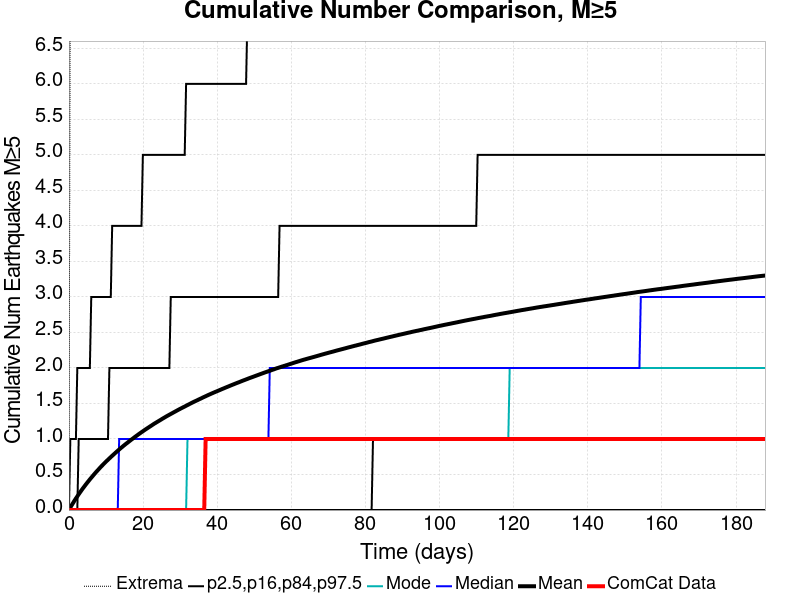

The table this chart was drawn from, first rows:
Time (days), ComCat Data, Simulation Mean, Simulation Median, Simulation Mode, Simulation Minimum, Simulation Maximum, 2.5 %-ile, 16 %-ile, 84 %-ile, 97.5 %-ile
0.0, 0.0, 0.0, 0.0, 0.0, 0.0, 0.0, 0.0, 0.0, 0.0, 0.0
0.3764, 0.0, 0.03576, 0.0, 0.0, 0.0, 8.0, 0.0, 0.0, 0.0, 1.0
0.7527, 0.0, 0.06937, 0.0, 0.0, 0.0, 11.0, 0.0, 0.0, 0.0, 1.0
1.129, 0.0, 0.1006, 0.0, 0.0, 0.0, 11.0, 0.0, 0.0, 0.0, 1.0
1.505, 0.0, 0.1336, 0.0, 0.0, 0.0, 11.0, 0.0, 0.0, 0.0, 1.0
1.882, 0.0, 0.1636, 0.0, 0.0, 0.0, 12.0, 0.0, 0.0, 0.0, 1.0
2.258, 0.0, 0.1923, 0.0, 0.0, 0.0, 13.0, 0.0, 0.0, 0.0, 2.0
2.634, 0.0, 0.222, 0.0, 0.0, 0.0, 13.0, 0.0, 0.0, 1.0, 2.0
3.011, 0.0, 0.2502, 0.0, 0.0, 0.0, 14.0, 0.0, 0.0, 1.0, 2.0
3.387, 0.0, 0.2779, 0.0, 0.0, 0.0, 15.0, 0.0, 0.0, 1.0, 2.0
3.764, 0.0, 0.3054, 0.0, 0.0, 0.0, 16.0, 0.0, 0.0, 1.0, 2.0
4.14, 0.0, 0.3308, 0.0, 0.0, 0.0, 18.0, 0.0, 0.0, 1.0, 2.0
4.516, 0.0, 0.3572, 0.0, 0.0, 0.0, 20.0, 0.0, 0.0, 1.0, 2.0
4.893, 0.0, 0.3824, 0.0, 0.0, 0.0, 21.0, 0.0, 0.0, 1.0, 2.0
5.269, 0.0, 0.407, 0.0, 0.0, 0.0, 23.0, 0.0, 0.0, 1.0, 2.0
5.645, 0.0, 0.4316, 0.0, 0.0, 0.0, 23.0, 0.0, 0.0, 1.0, 2.0
6.022, 0.0, 0.4551, 0.0, 0.0, 0.0, 23.0, 0.0, 0.0, 1.0, 3.0
6.398, 0.0, 0.4782, 0.0, 0.0, 0.0, 23.0, 0.0, 0.0, 1.0, 3.0
6.774, 0.0, 0.5015, 0.0, 0.0, 0.0, 25.0, 0.0, 0.0, 1.0, 3.0
7.151, 0.0, 0.5245, 0.0, 0.0, 0.0, 25.0, 0.0, 0.0, 1.0, 3.0
7.527, 0.0, 0.5463, 0.0, 0.0, 0.0, 25.0, 0.0, 0.0, 1.0, 3.0
7.903, 0.0, 0.5674, 0.0, 0.0, 0.0, 26.0, 0.0, 0.0, 1.0, 3.0
8.28, 0.0, 0.5892, 0.0, 0.0, 0.0, 27.0, 0.0, 0.0, 1.0, 3.0
8.656, 0.0, 0.6106, 0.0, 0.0, 0.0, 28.0, 0.0, 0.0, 1.0, 3.0
9.033, 0.0, 0.6307, 0.0, 0.0, 0.0, 29.0, 0.0, 0.0, 1.0, 3.0
9.409, 0.0, 0.6506, 0.0, 0.0, 0.0, 29.0, 0.0, 0.0, 1.0, 3.0
9.785, 0.0, 0.6703, 0.0, 0.0, 0.0, 29.0, 0.0, 0.0, 1.0, 3.0
10.16, 0.0, 0.6899, 0.0, 0.0, 0.0, 29.0, 0.0, 0.0, 1.0, 3.0
10.54, 0.0, 0.7084, 0.0, 0.0, 0.0, 29.0, 0.0, 0.0, 1.0, 3.0
10.91, 0.0, 0.7272, 0.0, 0.0, 0.0, 29.0, 0.0, 0.0, 2.0, 3.0
11.29, 0.0, 0.7458, 0.0, 0.0, 0.0, 29.0, 0.0, 0.0, 2.0, 3.0
11.67, 0.0, 0.764, 0.0, 0.0, 0.0, 29.0, 0.0, 0.0, 2.0, 4.0
12.04, 0.0, 0.7816, 0.0, 0.0, 0.0, 29.0, 0.0, 0.0, 2.0, 4.0
12.42, 0.0, 0.7994, 0.0, 0.0, 0.0, 29.0, 0.0, 0.0, 2.0, 4.0
12.8, 0.0, 0.8174, 0.0, 0.0, 0.0, 29.0, 0.0, 0.0, 2.0, 4.0
13.17, 0.0, 0.8348, 0.0, 0.0, 0.0, 30.0, 0.0, 0.0, 2.0, 4.0
13.55, 0.0, 0.8523, 1.0, 0.0, 0.0, 30.0, 0.0, 0.0, 2.0, 4.0
13.93, 0.0, 0.8695, 1.0, 0.0, 0.0, 30.0, 0.0, 0.0, 2.0, 4.0
14.3, 0.0, 0.8856, 1.0, 0.0, 0.0, 30.0, 0.0, 0.0, 2.0, 4.0
14.68, 0.0, 0.9022, 1.0, 0.0, 0.0, 31.0, 0.0, 0.0, 2.0, 4.0
15.05, 0.0, 0.918, 1.0, 0.0, 0.0, 31.0, 0.0, 0.0, 2.0, 4.0
15.43, 0.0, 0.9341, 1.0, 0.0, 0.0, 31.0, 0.0, 0.0, 2.0, 4.0
15.81, 0.0, 0.9488, 1.0, 0.0, 0.0, 31.0, 0.0, 0.0, 2.0, 4.0
16.18, 0.0, 0.9643, 1.0, 0.0, 0.0, 31.0, 0.0, 0.0, 2.0, 4.0
16.56, 0.0, 0.9799, 1.0, 0.0, 0.0, 31.0, 0.0, 0.0, 2.0, 4.0
16.94, 0.0, 0.9949, 1.0, 0.0, 0.0, 31.0, 0.0, 0.0, 2.0, 4.0
17.31, 0.0, 1.009, 1.0, 0.0, 0.0, 31.0, 0.0, 0.0, 2.0, 4.0
17.69, 0.0, 1.025, 1.0, 0.0, 0.0, 31.0, 0.0, 0.0, 2.0, 4.0
18.07, 0.0, 1.039, 1.0, 0.0, 0.0, 31.0, 0.0, 0.0, 2.0, 4.0
18.44, 0.0, 1.053, 1.0, 0.0, 0.0, 31.0, 0.0, 0.0, 2.0, 4.0
18.82, 0.0, 1.068, 1.0, 0.0, 0.0, 32.0, 0.0, 0.0, 2.0, 4.0
19.19, 0.0, 1.081, 1.0, 0.0, 0.0, 32.0, 0.0, 0.0, 2.0, 4.0
19.57, 0.0, 1.096, 1.0, 0.0, 0.0, 33.0, 0.0, 0.0, 2.0, 4.0
19.95, 0.0, 1.109, 1.0, 0.0, 0.0, 33.0, 0.0, 0.0, 2.0, 5.0
20.32, 0.0, 1.123, 1.0, 0.0, 0.0, 33.0, 0.0, 0.0, 2.0, 5.0
20.7, 0.0, 1.136, 1.0, 0.0, 0.0, 33.0, 0.0, 0.0, 2.0, 5.0
21.08, 0.0, 1.149, 1.0, 0.0, 0.0, 33.0, 0.0, 0.0, 2.0, 5.0
21.45, 0.0, 1.162, 1.0, 0.0, 0.0, 34.0, 0.0, 0.0, 2.0, 5.0
21.83, 0.0, 1.175, 1.0, 0.0, 0.0, 34.0, 0.0, 0.0, 2.0, 5.0
22.2, 0.0, 1.188, 1.0, 0.0, 0.0, 34.0, 0.0, 0.0, 2.0, 5.0
... 440 more rows
